Dataset: project_design_20242025 (GitHub, candrawij/mitigasi_skoliosis_ta). Classes: leaning backward, leaning forward, leaning left, leaning right, upright.

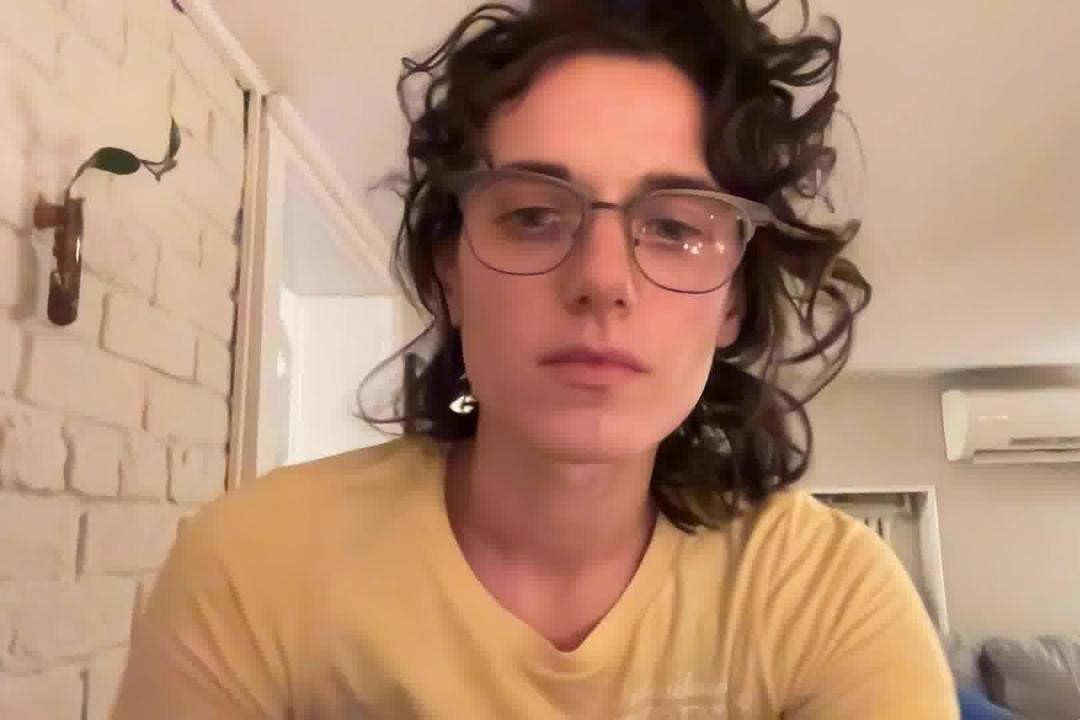
Label: leaning forward

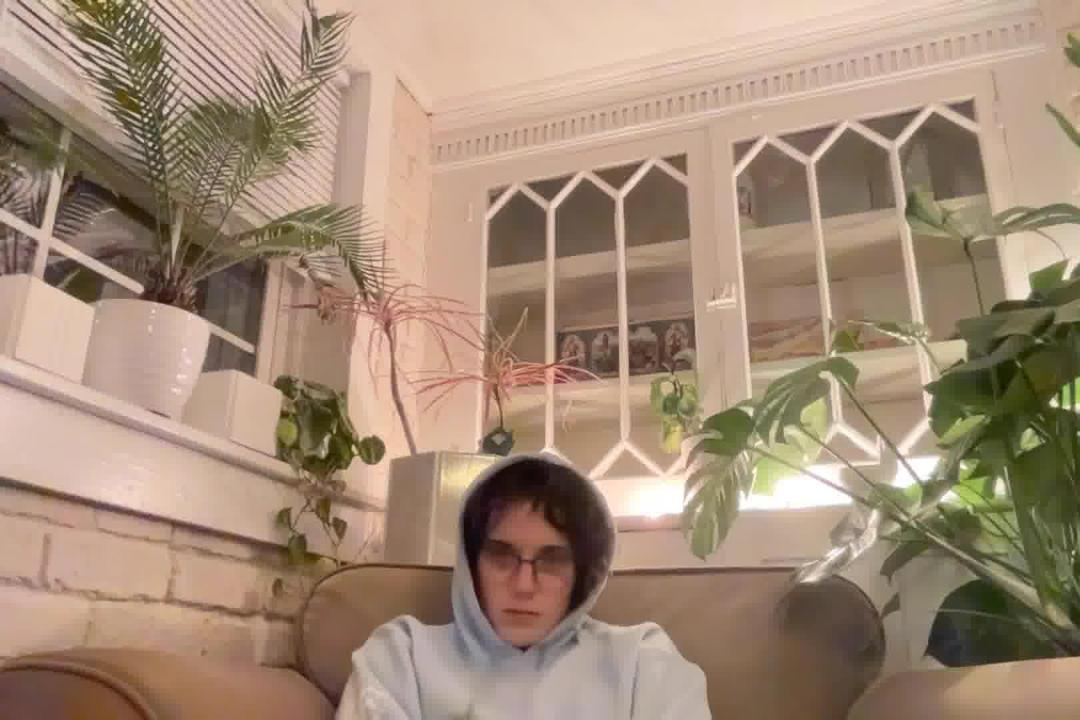
Label: leaning backward

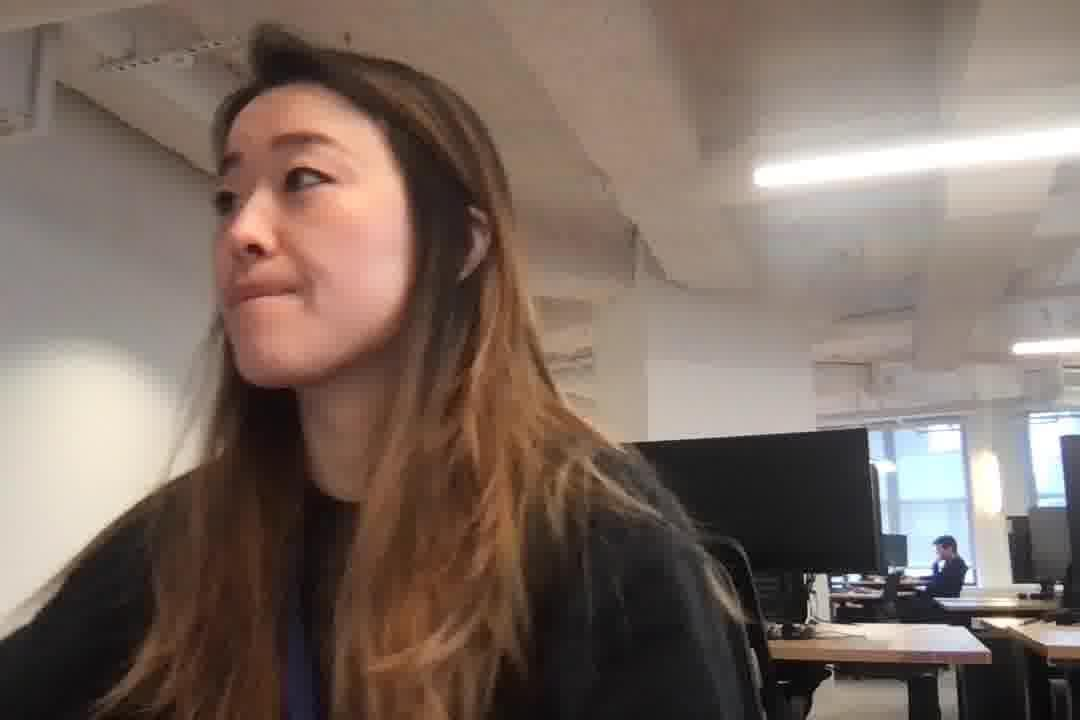
Label: leaning left

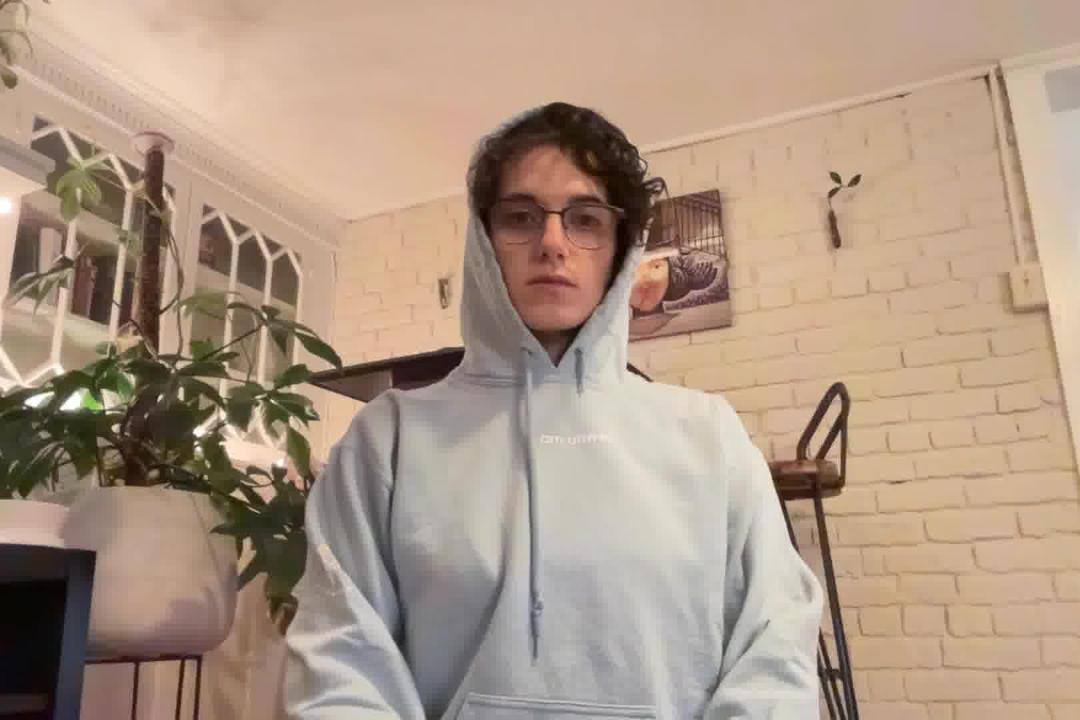
Label: upright

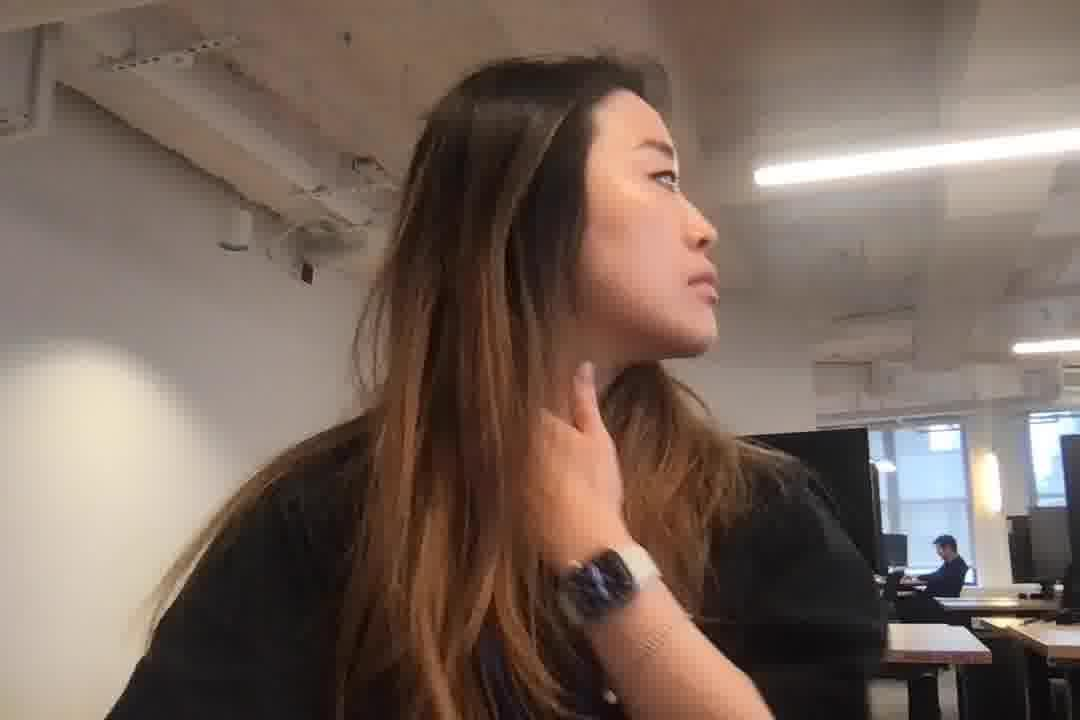
Label: leaning right

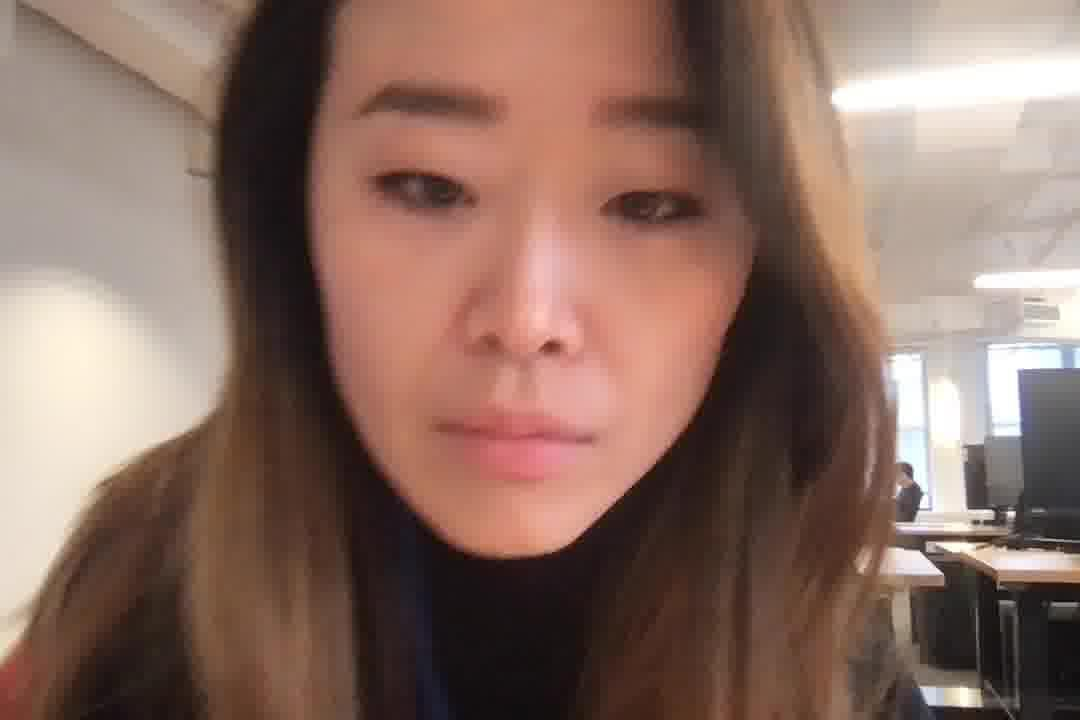
Label: leaning forward
